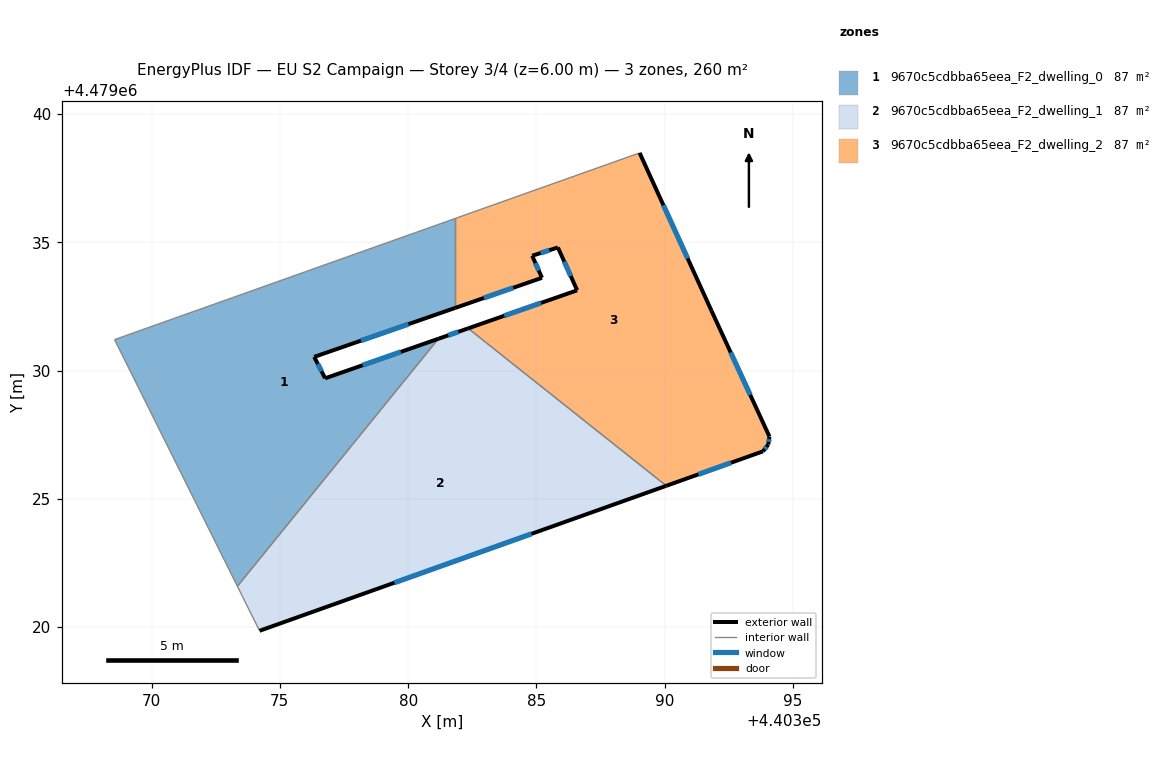
=== STOREY PLAN SPEC (per zone: floor XY polygon, exterior-wall plan segments, windows/doors) ===
zone 1: 9670c5cdbba65eea_F2_dwelling_0  (86.6 m²)
  floor: (440373.34, 4479021.59) (440381.18, 4479031.24) (440376.76, 4479029.70) (440376.34, 4479030.53) (440381.83, 4479032.44) (440381.83, 4479035.93) (440368.56, 4479031.21)
  exterior wall: (440381.83, 4479032.44) – (440376.34, 4479030.53)  [5.8 m]
    window: (440380.01, 4479031.81) – (440378.16, 4479031.17)  [2.0 m²]
  exterior wall: (440376.34, 4479030.53) – (440376.76, 4479029.70)  [0.9 m]
    window: (440376.48, 4479030.26) – (440376.62, 4479029.97)  [0.3 m²]
  exterior wall: (440376.76, 4479029.70) – (440381.18, 4479031.24)  [4.7 m]
    window: (440378.23, 4479030.21) – (440379.71, 4479030.73)  [1.6 m²]
  interior walls: 4
zone 2: 9670c5cdbba65eea_F2_dwelling_1  (86.6 m²)
  floor: (440390.06, 4479025.51) (440382.34, 4479031.64) (440381.18, 4479031.24) (440373.34, 4479021.59) (440374.21, 4479019.86)
  exterior wall: (440381.18, 4479031.24) – (440382.34, 4479031.64)  [1.2 m]
    window: (440381.56, 4479031.37) – (440381.95, 4479031.51)  [0.4 m²]
  exterior wall: (440390.06, 4479025.51) – (440374.21, 4479019.86)  [16.8 m]
    window: (440384.80, 4479023.64) – (440379.46, 4479021.73)  [5.7 m²]
  interior walls: 3
zone 3: 9670c5cdbba65eea_F2_dwelling_2  (86.6 m²)
  floor: (440393.83, 4479026.85) (440394.03, 4479027.12) (440394.08, 4479027.43) (440391.82, 4479032.33) (440389.02, 4479038.48) (440381.83, 4479035.93) (440381.83, 4479032.44) (440385.21, 4479033.62) (440384.83, 4479034.47) (440385.83, 4479034.80) (440386.58, 4479033.13) (440382.34, 4479031.64) (440390.06, 4479025.51)
  exterior wall: (440393.83, 4479026.85) – (440390.06, 4479025.51)  [4.0 m]
    window: (440392.58, 4479026.41) – (440391.31, 4479025.96)  [1.4 m²]
  exterior wall: (440382.34, 4479031.64) – (440386.58, 4479033.13)  [4.5 m]
    window: (440383.74, 4479032.14) – (440385.18, 4479032.64)  [1.5 m²]
  exterior wall: (440386.58, 4479033.13) – (440385.83, 4479034.80)  [1.8 m]
    window: (440386.34, 4479033.68) – (440386.08, 4479034.24)  [0.6 m²]
  exterior wall: (440385.83, 4479034.80) – (440384.83, 4479034.47)  [1.1 m]
    window: (440385.50, 4479034.69) – (440385.16, 4479034.58)  [0.4 m²]
  exterior wall: (440384.83, 4479034.47) – (440385.21, 4479033.62)  [0.9 m]
    window: (440384.96, 4479034.19) – (440385.09, 4479033.90)  [0.3 m²]
  exterior wall: (440385.21, 4479033.62) – (440381.83, 4479032.44)  [3.6 m]
    window: (440384.09, 4479033.23) – (440382.95, 4479032.83)  [1.2 m²]
  exterior wall: (440389.02, 4479038.48) – (440391.82, 4479032.33)  [6.8 m]
    window: (440389.95, 4479036.44) – (440390.89, 4479034.37)  [2.3 m²]
  exterior wall: (440391.82, 4479032.33) – (440394.08, 4479027.43)  [5.4 m]
    window: (440392.57, 4479030.71) – (440393.33, 4479029.05)  [1.8 m²]
  exterior wall: (440394.08, 4479027.43) – (440394.03, 4479027.12)  [0.3 m]
    window: (440394.06, 4479027.33) – (440394.05, 4479027.22)  [0.1 m²]
  exterior wall: (440394.03, 4479027.12) – (440393.83, 4479026.85)  [0.3 m]
    window: (440393.96, 4479027.03) – (440393.89, 4479026.94)  [0.1 m²]
  interior walls: 3

=== DERIVED (storey summary) ===
Building: EU S2 Campaign
Storey: 3 of 4  (floor level z = 6.00 m)
Storey gross floor area: 259.7 m²
Zones on this storey: 3
  - 9670c5cdbba65eea_F2_dwelling_0: floor 86.6 m²; exterior wall 11.4 m (34.3 m²); 3 window(s) 3.9 m²; WWR 11.4%
  - 9670c5cdbba65eea_F2_dwelling_1: floor 86.6 m²; exterior wall 18.1 m (54.2 m²); 2 window(s) 6.2 m²; WWR 11.4%
  - 9670c5cdbba65eea_F2_dwelling_2: floor 86.6 m²; exterior wall 28.7 m (86.1 m²); 10 window(s) 9.8 m²; WWR 11.4%
Zone adjacency (shared interzone walls):
  - 9670c5cdbba65eea_F2_dwelling_0 ↔ 9670c5cdbba65eea_F2_dwelling_1
  - 9670c5cdbba65eea_F2_dwelling_0 ↔ 9670c5cdbba65eea_F2_dwelling_2
  - 9670c5cdbba65eea_F2_dwelling_1 ↔ 9670c5cdbba65eea_F2_dwelling_2